pico-8 play session: hold ← + tap ❎

[t = 8 s] hold ← ~8s, tap ❎ ~14×
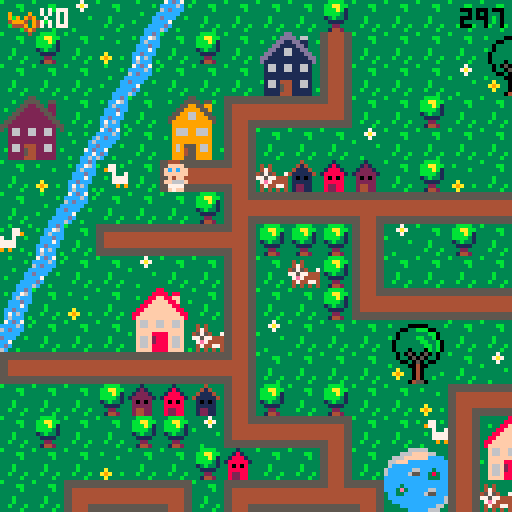

pico-8 cartridge
version 29
__lua__
-- baby search

--menu qui gere les niveaux

function _init()
	create_player()
	scene="intro"
	anim_time=0
	anim_wait=.3
	last=flr(time())
	music(0)
end

function _update()
	if scene=="intro" then
		update_intro()
	elseif scene=="lvl1" then
		update_lvl1()
	elseif scene=="intro2" then
		update_intro2()
	elseif scene=="lvl2" then
	 update_lvl2()
 elseif scene=="intro3" then
		update_intro3()
	elseif scene=="lvl3" then
	 update_lvl3()
	elseif scene=="win" then
		update_win()
 end
end
 
function _draw()
	if scene=="intro" then
		draw_intro()
	elseif scene=="lvl1" then
		draw_lvl1()
	elseif scene=="intro2" then
		draw_intro2()
	elseif scene=="lvl2" then
	 draw_lvl2()
	elseif scene=="intro3" then
		draw_intro3()
	elseif scene=="lvl3" then
	 draw_lvl3()
	elseif scene=="win" then
	 draw_win()
 end
end
-->8
-- intro

function draw_intro()
	cls()
	map(96,0,0,0)
	print("ouiiiin ! \n j'ai perdu \n mon doudou...",60,20,0)
	print("aide-moi a le retrouver !",20,53,0)
	print("tu as 5 minutes \n pour finir le jeu",10,73,2)
	print("press ❎ to start",10,100,1)
end

function update_intro()
	if btnp(❎) then
	scene="lvl1"
	test=flr(time())
	end
end

-- intro2 va du lvl 1 au lvl2

function draw_intro2()
	cls()
	map(96,16,0,0)
	print("ha ha ha ! \n c'est moi qui ai \n ton doudou !",50,20,0)
	print("je te le rendrai en echange \n de 12 biberons !",10,53,0)
	print("n'oublie pas ta poussette !",10,73,2)
	print("press ❎ to start",10,100,1)
end

function update_intro2()
	if btnp(❎) then
	scene="lvl2"
	up_player2()
	end
end

-- intro3 va du lvl2 au lvl3

function draw_intro3()
	cls()
	map(96,16,0,0)
	print("merci pour les \n biberons !",60,20,0)
	print("mais ce n'est \n pas fini !!",50,40,0)
	print("ton doudou est cache \n dans un coffre...",20,53,0)
	print("a toi de trouver\n le pont pour le rejoindre !",10,73,2)

	print("press ❎ to continue",10,100,1)
end

function update_intro3()
	if btnp(❎) then
		scene="lvl3"
		up_player3()
	end
end
-->8
-- lvl1

-- fonctions principales
function draw_lvl1()
	map_lvl1()
	draw_player()
	draw_ui()
	draw_time()
	stage_clear_lvl1()
	lose()
end

function update_lvl1()
	player_movement()
	update_camera()
end


--fonction qui cree la map
function map_lvl1()
 cls()
 map(0,0,0,0)
 timer()
end

--fonctions qui creent et
--affichent le joueur
function create_player()
	p={
		x=5,
		y=5,
		ox=0,
		oy=0,
		start_ox=0,
		start_oy=0,
		anim_t=0,
		sprite=192,
		keys=0,
		speed=1,
		anim_time=0
		}
end

function draw_player()
	spr(p.sprite, p.x*8+p.ox, p.y*8+p.oy,1,1,p.flip)
end

function animation()
 if time() - anim_time > anim_wait then
  if p.sprite!=0 then 
   p.sprite+=1
   anim_time=time()
    if p.sprite > 195 then
    p.sprite=192
    end
  end
 end
end


-- gestion de la camera
function update_camera()
	local camx=flr(p.x/16)*16
	local camy=flr(p.y/16)*16
	camera(camx*8,camy*8)
end

-- gestion des deplacements
function player_movement()
 animation()
	newx=p.x
	newy=p.y
	
 --if (btnp(⬅️)) newx-=p.speed p.flip=true 
 --if (btnp(➡️)) newx+=p.speed p.flip=false
	--if (btnp(⬆️)) newy-=p.speed
	--if (btnp(⬇️)) newy+=p.speed
	
	if p.anim_t==0 then
	 if (btn(⬅️)) then
   newx-=p.speed 
   p.flip=true
   p.sprite = 192
   newox=8
   newoy=0
  end
  if (btn(➡️)) then
   newx+=p.speed 
   p.flip=false
   p.sprite = 192
   newox=-8
   newoy=0
  end
	 if (btn(⬆️)) then 
	  newy-=p.speed 
	  p.sprite=0
	  newox=0
	  newoy=8
	 end
	 if (btn(⬇️)) then 
	  newy+=p.speed
	  p.sprite = 192
	  newox=0
	  newoy=-8
	 end
	end


	
	--gestion des collisions
 if not check_flag(0,newx,newy) and
 (p.x!=newx or p.y!=newy) then
	p.x=newx
	p.y=newy
	p.start_ox=newox
	p.start_oy=newoy
	p.anim_t=1
	end
	
		--animation
	p.anim_t=max(p.anim_t-0.125,0)
	p.ox=p.start_ox*p.anim_t
	p.oy=p.start_oy*p.anim_t
	
	

	--interdiction sortie de la map
	if not check_flag(0,newx, newy) then
		p.x=mid(0,newx,127)
		p.y=mid(0,newy,63)
		--p.start_ox=newox
	 --p.start_oy=newox
	 --p.anim_t=1
	else
		sfx(0)
	end

	--player mvt appelle la 
	--fonction interact pour
	--recupere la cle
	interact(p.x, p.y)

	
end

--recuperation des objets

	--verifie un flag
function check_flag(flag,x,y)
	local sprite=mget(x,y)
	return fget(sprite,flag)
end

 --verifie si la tile a 
 --le flag 1
function interact(x,y)
	if check_flag(1,x,y) then
		pick_up_key(x,y)
	end 
	if check_flag(2,x,y) then
		pick_up_stroller(x,y)
	end
	if check_flag(3,x,y) and
 	p.stroller == 1 then
		pick_up_bottle(x,y)
 end
 if check_flag(4,x,y) and
 	p.bottle >= 10 then
 	lvl3 = true
  end
 if check_flag(5,x,y) then
 	pick_up_bridge(x,y)
 	final = true
 end
 if check_flag(6,x,y) then
  pick_up_key3(x,y)
 end
 if check_flag(7,x,y) then
 	pick_up_bear(x,y)
 end 	
end

	--recupere la cle et keys +1
function pick_up_key(x,y)
	next_tile(x,y)
	p.keys+=1
	sfx(1)
end

function pick_up_key3(x,y)
	mset(65,2,86)
	p.keys+=1
	sfx(1)
end

	--remplace la tuile objet
	--par une tuile vide
function next_tile(x,y)
	local sprite=mget(x,y)
	mset(x,y,sprite+1)
end

-- remplace la tuile objet
-- par un sprite donne
function next_tile2(x,y)
	mset(66,4,15)
	mset(67,4,15)
end

function next_tile3(x,y)
	mset(65,1,120)
	mset(66,1,122)
end

-->8
-- fins de niveau

-- niveaux
--page game over

function draw_gameover()
	cls()
	map(112,0,0,0)
	print("ho non le temps est\nfini! \nmon doudou...",50,20,0)
	print("tu peux recommencer si tu veux!",3,53,0)
	print("press ❎ si tu veux\nretenter ta chance",3,60,1)
end

--fin de niveau
--game over par fin du chrono
function lose()
 if(time() - test) > 300  then
 draw_gameover()
 sfx(8)
 	if (btn(❎)) then
		run()
		end	 
 end
end

--niveau gagne
function stage_clear_lvl1()
 if (p.keys == 1) then
 cls()
 print("niveau 1 complete !", 5, 50, 7)
 print("appuyez sur ❎", 5, 60, 7)
 print("pour continuer", 5, 70, 7)
 	if (btn(❎)) then
 	 scene="intro2"
 	 up_player2()
 	end 
 end
end

function stage_clear_lvl2()
 cls()
 print("niveau 2 complete !", 5, 50, 7)
 print("appuyez sur ❎", 5, 60, 7)
 print("pour continuer", 5, 70, 7)
 	if (btn(❎)) then
 	 scene="intro3"
 	 up_player3()
 	end
end

function win()
	if p.bear == 1 then
		scene="win"
	end
end



-->8
-- user interface
function draw_ui()
 camera()
	spr(70,2,2)
	print("x"..p.keys,10,2,7)
end

function draw_ui_lvl2()
 camera()
	spr(70,2,2)
	print("x"..p.keys,10,2,7)
	spr(85,2,7)
	print("x"..p.bottle,10,9,7)
end

function draw_ui_lvl3()
 camera()
	spr(70,2,2)
	print("x"..p.keys,10,2,7)
	spr(15,50,1)
	print("x"..p.bridge.." sur 2",60,2,7)
end

function timer()
 check = flr(time()) - test
end

function draw_time()
 camera()
 print(abs(flr(check - 300)), 115, 2, 0)
end
-->8
--lvl2

function update_lvl2()
 update_camera()
 player_movement()
 update_stroller()
end

function draw_lvl2()
 map_lvl2()
 draw_player()
 draw_ui_lvl2()
 draw_time()
	lose()
	if lvl3 == true then
		stage_clear_lvl2()
	end
end

function map_lvl2()
 cls(0)
 map(0,0,0,0)
 timer()
end

function up_player2()
	p={
		x=37,
		y=8,
		ox=0,
		oy=0,
		start_ox=0,
		start_oy=0,
		anim_t=0,
		anim_time=0,
		sprite=192,
		keys=1,
		speed=1,
		stroller=0,
		bottle=0
		}
end

 --verifie si la tile a
 --le flag 1
--recupere stroller et pumpkin
function pick_up_stroller(x,y)
	next_tile(x,y)
	p.stroller+=1
	sfx(1)
end

function update_stroller()
 if p.stroller == 1 then
 p.sprite=185
 player_movement2()
 anim_stroller()
 end
end

function pick_up_bottle(x,y)
	next_tile(x,y)
	p.bottle+=1
	sfx(1)
end

function anim_stroller()
 if time() - anim_time > anim_wait then
  if p.sprite!=0 then 
   p.sprite+=1
   anim_time=time()
    if p.sprite > 186 then
    p.sprite=185
    end
  end
 end
end

function player_movement2()
	newx=p.x
	newy=p.y
	
	
	if p.anim_t==0 then
	 if (btn(⬅️)) then
   newx-=p.speed 
   p.flip=true
   newox=8
   newoy=0
  end
  if (btn(➡️)) then
   newx+=p.speed 
   p.flip=false
   newox=-8
   newoy=0
  end
	 if (btn(⬆️)) then 
	  newy-=p.speed 
	  newox=0
	  newoy=8
	 end
	 if (btn(⬇️)) then 
	  newy+=p.speed
	  newox=0
	  newoy=-8
	 end
	end


	
	--gestion des collisions
 if not check_flag(0,newx,newy) and
 (p.x!=newx or p.y!=newy) then
	p.x=newx
	p.y=newy
	p.start_ox=newox
	p.start_oy=newoy
	p.anim_t=1
	end
	
		--animation
	p.anim_t=max(p.anim_t-0.125,0)
	p.ox=p.start_ox*p.anim_t
	p.oy=p.start_oy*p.anim_t
	
	

	--interdiction sortie de la map
	if not check_flag(0,newx, newy) then
		p.x=mid(0,newx,127)
		p.y=mid(0,newy,63)
		--p.start_ox=newox
	 --p.start_oy=newox
	 --p.anim_t=1
	else
		sfx(0)
	end

	--player mvt appelle la 
	--fonction interact pour
	--recupere la cle
	interact(p.x, p.y)

end
-->8
--lvl3

function update_lvl3()
 update_camera()
 player_movement()
 update_stroller()
end

function draw_lvl3()
 map_lvl3()
 draw_player()
 draw_ui_lvl3()
 draw_time()
	lose()
	draw_bear()
	if final == true then
	draw_bridge()
	win()
	end
end

function map_lvl3()
 cls(0)
 map(0,0,0,0)
 timer()
end

function up_player3()
	p={
		x=67,
		y=5,
		ox=0,
		oy=0,
		start_ox=0,
		start_oy=0,
		anim_t=0,
		anim_time=0,
		sprite=192,
		speed=1,
		stroller=0,
		keys=2,
		bottle=10,
		bridge=0,
		bear=0
		}
end


 --recupere le pont
function pick_up_bridge(x,y)
	next_tile(x,y)
	p.bridge+=1
	sfx(1)
end

function draw_bridge()
	if p.bridge ==2 then
	next_tile2()
	end
end

function draw_bear()
	if p.keys == 3 then
	next_tile3()
	sfx(1)
	end
end

function pick_up_bear(x,y)
	next_tile(x,y)
	p.bear+=1
	sfx(1)
end

-->8
-- win


function draw_win()
	cls()
	map(112,16,0,0)
	print("bravo !",50,40,0)
end

function update_win()

end
__gfx__
00044400000444003331333333313333333433333333b33333333333b333333333bbbb3333337333333333333333ccdc37cdc7333333333333b3333355555555
0044440000ffff00331213333318133333414333333b4b33343433333333bb333bbaabb33337a7333b3333333b3cc76ccccc6c3b3b333b33333333b344444444
0ffffff00ffcfcf031222133318881333411143333bb44333474333333333b333bbbab133333733333333b33333c6ccc6cdccc333333333c3333333366666666
0ffffff00ffffff01222221318888813411111433b444bb345754337333333333bbbb313b33333333333333333cccdccccccc33333b333c6333b333c66666666
00ffff0000ff4f0032020233380808333101013333bb4bb377577444333b3333313b3313333333b33333333333ccc7c3dccc33b3333333cc333333cc66666666
0f6666f00f6666f0322222333888883331111133333b444b37e74444333b3333331111333333333333a333333ccdccc3cc733333333337cd3b3333cc66666666
0f7777f00f7777f0324422333822883331221133333b4b333474477433b333b333322333333333333a9a33b33c7c6c33cdc3333333333cc733333ccc44444444
00f77f0000f77f00324422333822883331221133333343333434343433333b333314423333b3333333a333333c6ccc3b6c33b3333b33cc6c3333cccc55555555
555555555544445555555555555555555544445555444455554444555555555555444455554444555555555555555555555555555544445555555555b3333333
5555555555444455555555555555555555444455554444555544445555555555554444555544445555555555555555555555555555444455444444443333bb33
44444444554444555544444444444455554444444444445544444444444444444444445555444444554444444444445555444455554444556666666633333b33
44444444554444555544444444444455554444444444445544444444444444444444445555444444554444444444445555444455554444556666666633333333
444444445544445555444444444444555544444444444455444444444444444444444455554444445544444444444455554444555544445566666666333b3333
444444445544445555444444444444555544444444444455444444444444444444444455554444445544444444444455554444555544445566666666333b3333
55555555554444555544445555444455555555555555555555555555554444555544445555444455555555555555555555444455555555554444444433b333b3
55555555554444555544445555444455555555555555555555555555554444555544445555444455555555555555555555444455555555555555555533333b33
33333333333333333333333883333333333333355333333333333335533333333333333dd333333333333366666333333333330b0333333333333330b0333333
3b3333000003333b3333338888388333333b33555533553333b3335555355b333333b3dddd3663333333666ffff663333b3330bbb033b3333b33330bb033b333
33330033bbb0033333b3388ff88ff333333335522553223333333559955993333b333dd11dd1133b33666ffffffcccc333330bb3bb03333b333330bbbb03333b
33303333333bb033333388ffff88f33b3b3355222255223333335599995593333333dd1111dd1333366fffcccccccccc3b303b33b33003333333303bbb033333
3b303333bb33b03333388ffffff8833333355222222552333335599669955333333dd116611dd33336cccccccccccccc330333333b3303333b330b33b3303333
330333333bb33b033388ffffffff88333355222222225533335599966999553333dd11166111dd336cccccc66ccc3ccc3330bbbbbbb033333330bbb333303333
3303333333bb3b03388ffffffffff883355222222222255333599999999995333dd1111111111dd36ccccc655cc383cc330bb33bb3bb03333330bbbbbb303333
33033303330b3b0338ffffffffffff83552222222222225533399999999993333d111111111111d3ccccccccccc333cc30bbb333333b30333330bbb3bbb03333
333030503050303333f66ff66ff66f33532662266226623533396669966693333316611661166133cccccccccccccccc0333333bbbb33303330bbbbb3bbb0333
333033050503303333f66ff66ff66f33332662266226623333396669966693333316611661166133cccc3ccccccccccc0333b3bb33330033330bbbbbb3333033
333300305030033333ffffffffffff3333222222222222333b399999999993333311111111111133ccc3e3ccccc66ccc30bbbbbbbb3b033b330bbbbbbb333033
3b33330040033333b3ffff8888ffff333322222222222233333999999999933333111111111111333cc33ccccc655ccc0bbb3bb3bbbbb0333b0bbbbb3bb33033
333a33304033333333f66f2888f66f33332662444226623333396955596693333b166144411661333cccccccccccccc6bbbbbb3333bbbb033330bbbbbb33033b
33a9a330403333b333f66f2888f66f333b2662544226623b333969455966933b331661544116613333ccccccccccccc63b3333344333b33038330b3333303333
333a33304033b33333f66f8888f66f3333222254422222333339994559999333331111544111113b3333ccccccccc66333300044540333338e83300450033b33
333333045503333333ffff8888ffff3b332222444222223333399955599993333311114441111133333333ccccc6663300000444455000003833304455003333
33344443330044033333333333b3333b66666666666666660000000000000000056666666666665000000000666666660566666666666650000000000000c000
3444773330044003b33773b3b33773339666696666666666900009000555555505666666666666505555555066666666056666666666665055555555000ccc00
404433330999999033977333333779339696949666666666909094900566666605666666666666506666665066666666056666666666665066666666001ccc10
444444439909909933337337733733b3499946946666666649994094056666660566666666666650666666506666666605666666666666506666666600611160
344444449999999933b3777777773333644496946666666604449094056666660566666666666650666666506666666605666666666666506666666600677760
33347444909999093333777777773333666649466666666600004940056666660566666666666650666666506666666605666666666666506666666600677760
33443344990000993333393993933b33666664666666666600000400056666660555555555555550666666505555555505666666666666506666666600677760
34434443099999903b3333333333333b666666666666666600000000056666660000000000000000666666500000000005666666666666506666666600066600
00888800003cccc3b3333333000444005ffff5553b30c033b3333333221dd2222222222222222222222222222222222222222222222222220000000000000000
088888802003dddc3333bb3350ffffdcff5f5f55b30ccc033333bb3311cccccccccccccccccccccccccccccc2222222222222222222222220000000000000000
8888888832033ddc33333b335ffcfcfcfffff644301ccc1033333b3311c0000000000000000000000000000c2222222220022222222222220000000000000000
88777788320000dc333333335ffffffc46666614306111603333333311c0700777700000007777700777000c2222222207702222222222220000000000000000
887777883cccccc0333b33330cff4fc64666611f30677760333b333311c0000000000000000000000000000c2202220207702222222222220000000000000000
8888888832cccc23333b333302cccc26f111111f30677760333b333311c0000000000000000000000000000c2220220207702222222222220000000000000000
08888880252cc25233b333b3252cc252ff11115f3067776033b333b311c0777770777770000777770777770c2222022207702222222222220000000000000000
008888003230032333333b330266002655dd5dd53306660333333b3311c0700070700070000700070700070c2222222207702222222222220000000000000000
3300000330000033cdcdddeeddddcdcdddd22dd222dd22dd2222222211c0700070700070070700070700070d200022220770002222222222dddddaaaaadddddd
300bbb0330b3bb00dddcdfffffdcdddddd2442244422442d2222222211c0700070700070000700070700070d222222220770770002222222ddddaaaaaaaddddd
00bb3bb00bbb3330ddcdf87878fdcddddd2442444442442d2222222211d0700070700070070700070700070d222222220770770770002222dddfffffffffdddd
0bbb3bb003bbbbbbdcdf8888888fddcdddd22444444422dd2222222211d0700070700070000700070700070d220022220770770770770222ddeff33f33ffeddd
0b3bbb330333b330ddef8228228feddddddd245745742ddd2222222211d0777770777770000777770777770d207700220777777777770222ddeff37f37ffeddd
00333b3000033300def822222228fedddddd245545542ddd2222222211d0000000000000000000000000000d207777007777777777770222dd9fffffffffdddd
3003333033045003def882222288fedddddd244444442ddd2222222211d0000000000000000000000000000d220777777777777777770222ddd9ffe7effddddd
3000040033045033dddf822f228fddddddddd2445442dddd2222222211dddddddddddddddddddddddddddddd222077777777777777770222dddd6fffff6ffddd
00b0044030450033ddddf8fff8fdddddddddd2244422dddd330aaa0333333333555554030333303302244422222207777777777777770222ddff6666666ffddd
0bbb00400450bb00dffddfffffdddffddddd224222422ddd30ffff0333000033054445409303090302444442222220777777777777770222ddff5666665ddddd
00bbb004450bbb33dffdeeeeeeeedffdddd24444444442dd0ff3f3f0309449033052225090909490304d4d40222222077777777777770222dddd5555555ddddd
003340044533bb30ddeeeeeeeeeeeedddd2442444442442d0ffffff004944940052225404999409430444440222222207777777777702222dddf5555555fdddd
3000040444453303ddffeeeeeeeeffdddd2422244422242d30ffef0304999940055554400444909404245424222222220777777777022222dddff55555ffdddd
3333304445000033ddff77777777ffdddd2224424244222d0f6666f030499403044454033000494030022200222222222000000000222222dddffdddddffdddd
3b33330445033333dffff777777ffffdddd24442224442dd0f5555f030444403044450333333040304422244222222222222222222222222dddefdddddfedddd
33333044455033b3dffff777777ffffdddd24442d24442dd30f55f0330000003300003333333303304400044222222222222222222222222dddddddddddddddd
05050505050505050505050505050505050505050505050505050505050505058005050505050505050505050505050505050505050505050505050505050505
05058500000000000000000000000000000000000000000000000000000000000000000000000000000000000000000000000000000000000000000000000000
00000000000000000000000000000000000000000000000000000000000000000000000000000000000000000000000000000000000000000000000000000000
00000000000000000000000000000000000000000000000000000000000000000000000000000000000000000000000000000000000000000000000000000000
00000000000000000000000000000000000000000000000000000000000000000000000000000000000000000000000000000000000000000000000000000000
00000000000000000000000000000000000000000000000000000000000000000000000000000000000000000000000000000000000000000000000000000000
00000000000000000000000000000000000000000000000000000000000000000000000000000000000000000000000000000000000000000000000000000000
00000000000000000000000000000000000000000000000000000000000000000000000000000000000000000000000000000000000000000000000000000000
dddddddaddddddddddddddd7dddddddddddddddd7dddddd700000000000000000000000000000000000000000000000000000000000000000000000000000000
dddddddddddddddddddddddddddddddddaddddadd7dddd7d00000000000000000000000000000000000000000000000000000000000000000000000000000000
dddddddaddddddddddddddd7dddddddddddaadddddd77ddd00000000000000000000000000000000000000000000000000000000000000000000000000000000
dddddddaddddddddddddddd7ddddddddddaddadddd7dd7dd00000000000000000000000000000000000000000000000000000000000000000000000000000000
ddddddaaaddddddddddddd777dddddddddaddadddd7dd7dd00000000000000000000000000000000000000000000000000000000000000000000000000000000
dddddaaaaaddddddddddd77777dddddddddaadddddd77ddd00000000000000000000000000000000000000000000000000000000000000000000000000000000
ddddaaaaaaaddddddddd7777777ddddddaddddadd7dddd7d00000000000000000000000000000000000000000000000000000000000000000000000000000000
adaaaaaaaaaaadad7d77777777777d7ddddddddd7dddddd700000000000000000000000000000000000000000000000000000000000000000000000000000000
ddddaaaaaaaddddddddd7777777dddddadddd7dddadddd7d00000000000000000000000000000000000000000000000000000000000000000000000000000000
dddddaaaaaddddddddddd77777dddddddddd777daaaddddd00000000000000000000000000000000000000000000000000000000000000000000000000000000
ddddddaaaddddddddddddd777dddddddddddd7dddadddddd00000000000000000000000000000000000000000000000000000000000000000000000000000000
dddddddaddddddddddddddd7dddddddddddddddddddddddd00000000000000000000000000000000000000000000000000000000000000000000000000000000
dddddddaddddddddddddddd7dddddddddddddddddddddddd00000000000000000000000000000000000000000000000000000000000000000000000000000000
dddddddddddddddddddddddddddddddddddddddddd7ddddd00000000000000000000000000000000000000000000000000000000000000000000000000000000
dddddddaddddddddddddddd7dddddddddadddddadddddd7d00000000000000000000000000000000000000000000000000000000000000000000000000000000
dddddddddddddddddddddddddddddddddddddddddddddddd00000000000000000000000000000000000000000000000000000000000000000000000000000000
0000000005cccccccccccc5000000000cccccccc05cccccccccccc5000000000dddddddd00044400000444000000000000000000000000000000000000000000
0555555505cccccccccccc5055555550cccccccc05cccccccccccc5055555555dddddddd50ffffdc50ffffdc0000000000000000000000000000000000000000
05cccccc05cccccccccccc50cccccc50cccccccc05cccccccccccc50ccccccccdddddddd5ffcfcfc5ffcfcfc0000000000000000000000000000000000000000
05cccccc05cccccccccccc50cccccc50cccccccc05cccccccccccc50ccccccccdddddddd5ffffffc5ffffffc0000000000000000000000000000000000000000
05cccccc05cccccccccccc50cccccc50cccccccc05cccccccccccc50ccccccccdddddddd0cff4fc60cff4fc60000000000000000000000000000000000000000
05cccccc05cccccccccccc50cccccc50cccccccc05cccccccccccc50ccccccccdddddddd02cccc262c2cc2c20000000000000000000000000000000000000000
05cccccc0555555555555550cccccc505555555505cccccccccccc50ccccccccdddddddd252cc252c5cccc5c0000000000000000000000000000000000000000
05cccccc0000000000000000cccccc500000000005cccccccccccc50ccccccccdddddddd02660026202602020000000000000000000000000000000000000000
00044400000444000004440000044400000444000004440000000000000000000000000000000000000000000000000000000000000000000000000000000000
00ffff0000ffff0000ffff0000ffff00004444000044440000000000000000000000000000000000000000000000000000000000000000000000000000000000
0ffcfcf00ffcfcf00ffcfcf00ffcfcf00ffffff00ffffff000000000000000000000000000000000000000000000000000000000000000000000000000000000
0ffffff00ffffff00ffffff00ffffff00ffffff00ffffff000000000000000000000000000000000000000000000000000000000000000000000000000000000
00ff4f0000ff4f0000ff4f0000ff4f0000ffff0000ffff0000000000000000000000000000000000000000000000000000000000000000000000000000000000
0f666ff00f6666f00ff666f00f6666f00f6666f00f6666f000000000000000000000000000000000000000000000000000000000000000000000000000000000
007777000f7777f0007777000f7777f00f7777f00f7777f000000000000000000000000000000000000000000000000000000000000000000000000000000000
00ff7f0000f77f0000f7ff0000f77f0000f77f0000f77f0000000000000000000000000000000000000000000000000000000000000000000000000000000000
__gff__
0000010101010101010101010101010000000000000000000000000000002000010101010101010101010101010101010101010101010101010101010101010101000101020000010100000001000000010400001008000000000000000002000101000000000000000000000000000001010000000010000040800000000000
0000000000000000000000000000000000000000000008080000000000000000000000000000080800000000000000000000000000000000000000000000000000000000000000000000000000000000000000000000000000000000000000000000000000000000000000000000000000000000000000000000000000000000
__map__
070709070e0c070707070807070707070707070704020307432a2b4207072021082c2d2c2d0808080808080808080808086061080808080808080808080808080808080808606108080808080808080808080808080808080808080808080808474e4e4e4e4e4e4e4e4e4e4e4e4e4e4a66666666666666666666666666666666
0708070a0b07080728291107070707202107070707110707073a3b4207073031083c3d3c3d5656565656565656565656567071565656565656555656565656560877560d0c7071525252522e2f202160612c2d2c2d2c2d5252525608085651524cb8b8b8b8b8b8b8b8b8b8b8b8b8b84d66666666666666666666666666666666
0707070e0c0707073839110707070930310707080714101013074222232021070820212c2d5656202160612e2f2c2d56562e2f565620212e2f606160612c2d560879560b2e2f52565652523e3f303170713c3d3c3d3c3d5252202152565652524cb8b8b8b8b8b8b8b8b8b8b8b8b8b84d665758595a6666666666666666666666
2425070b072627121010150707080707070707070707070811070732330431070830313c3d5656303170713e3f3c3d56563e3f565630313e3f707170713c3d5608560e0c3e3f52525252525252525252525252525252525252303152085252524cb86263b8b8b8b8b8b8b8b8b8b8b84d666768696a6666666666666666666666
34350d0c07363711070707090707070707070712101010101508070711070707085656565656562c2d5656565656565656565656562e2f5656565656562c2d5608560b07565652522e2f60610808082021525252606160615252525208522c2d4cb87273b8b8b8b8b8b8b8b8b8b8b84d66666666666666666666666666666666
070a0b42071a10180604030207080a0703070711080807070707070811070707085156565556563c3d5556565656565656565656563e3f5656565656563c3d56080e0c56565656523e3f70715252523031522e2f707170710808525208523c3d4cb8b8b8b8b8b8b8b8b8b8b8b8b8b84d66666666666666666666666666666666
070e0c0707070819101010171010101010171018070707121010101015070808082e2f60612021606120212e2f606156562c2d5656606156562e2f56562c2d56080b2e2f1f565652525252525252525208523e3f5252525252080852085252524cb8b8b8b8b8b8b8b8b8b8b8b8b8b84d66666666666666666666666666666666
430b071a10101018080808110907080707110711400707110407070707070708083e3f70713031707130313e3f707156563c3d5656707156563e3f55563c3d56080c3e3f1f2c2d52525252525252525208522e2f5208082021525252085252524cb8b8b8b8b8b8b8b8b8b8b8b8b8b84d66666666666666666666666666666666
0e0c070709070711070608110707070704110711030808110708202107121017082e2f56765656565656565656202156562c2d56562e2f56562e2f20212c2d56086061561f3c3d0808202160612e2f5208523e3f525252303152522e2f2e2f524cb8b8b8b8b8b8b8b8b8b8b8b8b8b84d66666666666666666666666666666666
0b070a0722230711070708141010101010150714101010180707303107110911083e3f56565656565656565656303156563c3d56563e3f56563e3f30313c3d560870711f1f52525252303170713e3f5208522e2f525252202152523e3f3e3f524cb8b8b8b8b8b8b8b8b8b8b8b8b8b84d66666666666666666666666666666666
0c0707073233061109070707202107070707072627070811242507070a110a11082e2f202160612c2d2c2d5656202156562e2f565620215656565656565656560852525252606152525252525252525208523e3f0808083031085260615252524cb8b8b8b8b8b8b8b8b8b8b8b8b8b84d666666665b5c5d665d5d5d6666666666
1a10101010101018070707073031070907070736370708113435071210150711083e3f303170713c3d3c3d5656303156563e3f56563031565656565656565656085252525270606152522e2f2e2f2e2f085252525252525252080870715256564cb8b8b8b8b8b8b8b8b8b8b8b864654d666666666b6c6d666666666666666666
070707080203041108070807070a12101010101013070711070707110807071108565656565656565656565656565656562e2f56562c2d2c2d2c2d60612c2d2e085252525260707152523e3f3e3f3e3f2e2f52525252080808525252525256564cb8b8b8b8b8b8b8b8b8b8b8b874754d666666667b7c7d666666666666666666
070807070808091410101307074211222307070411030711060704110709121508565556565656565656565656565656563e3f56563c3d3c3d3c3d70713c3d3e0852522c2d70715252525252525252523e3f2c2d5252525208525252525252524cb8b8b8b8b8b8b8b8b8b8b8b8b8b84d66666666666666666666666666666666
0707070a07070803070711072a2b11323320210719101016101010154207110a082c2d5656202160612c2d2c2d202160612c2d555656565656565656565656560852523c3d60615252525252606152522e2f3c2c2d2c2d520852080808525252484b4b4b4b4b4b4b4b4b4b4b4b4b4b4966666666666666666666666666666666
0707121010130712101016133a3b11060730310a112627072223070707071410083c3d5656303170713c3d3c3d303170713c3d565656565656565656565656560852525252707108082c2d08707152523e3f523c3d3c3d5208520852525252080000000000000000000000000000000000000000000000000000000000000000
20211128291410150707071410101507070907071136370832330a070420210708565656565656565656565656565656562e2f2c2d2021202156562e2f2c2d600852525252085252523c3d520852525220215252525252520852525208525252474e4e4e4e4e4e4e4e4e4e4e4e4e4e4ab0b7b7b7b7b7b7b7b7b7b7b7b7b7b7b3
30311138390a0907072627070707040a070a090711080712101010101330310708555656565656565656565656565655563e3f3c3d3031303156563e3f3c3d70086061525208522e2f5252525252525230315252202152525252522c2d2c2d524cb8b8b8b8b8b8b8b8b8b8b8b8b8b84db5b8b8b8b8b8b8b8b8b8b895b8b8b8b6
07071910101010130736370707071210101013081107071108072a2b11070a0708565660612e2f20212021565660612e2f565656562c2d565656565656565656087071525208523e3f525208525252522e2f5208303152085252523c3d3c3d524cb8b8b8b8b8b8b8b8b8b8b8b8b8b84db5b8a4b8b8b895b8b8b8b8b8b8b8b8b6
07041122230808191010101303071140070711081107041107073a3b1107070908565670713e3f30313031565670713e3f565656563c3d565656565656565656085252525208525252520808080808523e3f52085252522e2f525252085252524cb86e6fb8b8b8b8b8b8b8b8b8b8b84db5b8b89091b8b8b8b8a5b89091b8b8b6
070711323306081109070a19101015070707141016101016101307081106070308565656565656565656562e2f56565656565656562c2d56562e2f2e2f2e2f56085252606108522e2f52525252085252606152085252523e3f52085208522c2d4cb87e7fb8b8b8b8b8b8b8b8b8b8b84db5b8b8a0a1b8b8b8b8b8b8a0a1b8b8b6
09071410101010180a0a09110720210707070708090702020a1910101610101008565656565656565656563e3f56565656565656563c3d56563e3f3e3f3e3f56085252707108523e3f522c2d5208525270715220212021085252085208523c3d4cb8b8b8b8b8b8b8b8b8b8b8b8b8b84db5b8b8b8b8b8b8b8b8b8b8b8b8a4b8b6
070a090707070711072021110730020709070607090709090711020709080707082c2d2e2f2021565660612c2d2c2d5656202156562c2d56562e2f55562e2f56085252525252520852523c3d52085252525252303130315252606152085252524cb8b8b8b8b8b8b8b8b8b8b8b8b8b84db5b894b8b8b8b8b8b8b8b8b8b8b8b8b6
0a09070808121018033031141710101010101307070809090711070707070907083c3d3e3f3031565670713c3d3c3d5656303156563c3d56563e3f56563e3f560820212021202108525252525260612c2d5252525252522e2f707152525252524cb8b8b8b8b8b8b8b8b8b8b8b8b8b84db5b8b8b8b8b8b86465b8b8b894b8b8b6
0a0908080311091410101307110607090708110407070a09081108030607070708565656562c2d565656565656606156562c2d56562c2d56562e2f5656565656083031303130312c2d0808080870713c3d0808080808523e3f525252525208524cb8b8b8b8b8b8b8b8b8b8b8b8b8b84db5b8b8b895b8b87475b8b8b8b8b8b8b6
070408121015070807071107110722230a07110709090904031910101013070808565656553c3d565656565656707156563c3d56563c3d56563e3f5656565656085252525252523c3d52525252525252525252525252525252525260615208524cb8b8b8b8b8b8b8b8b8b8b8b8b8b84db5b8b8b8b8b8b8b8b8b8b8b8b8b8b8b6
070804141307041417101610150732330707141010101010101526270811070a0856562c2d2e2f56562e2f565620215656202156562c2d56562e2f2e2f2e2f2e085252202152525252525252522e2f2e2f56562e2f08080808085270715208524cb8b8b8b8b8b8b8b8b8b8b8b8b8b84db5b89293b8b8b89091b8b8b89293b8b6
1010101015070a0711040a070809070703070a4009070702080736370a1107070856563c3d3e3f56563e3f565630315556303156563c3d56563e3f3e3f3e3f3e085252303108080808080808083e3f3e3f2e2f3e3f5252525252522c2d5208524cb8b8b8b8b8b8b8b8b8b8b8b8b8b84db5b8a2a3b894b8a0a1b8b8b8a2a3b8b6
282907070a0926271107070707121010171013072021090a09070707071109070856565656565656562e2f56562c2d2c2d2e2f5656606156565656565656565608525252525252525252525252521e1e523e3f52525208080808083c3d5208524cb8b8b8b8b8b8b8b8b8b8b8b8b8b84db5b8b8a4b8b8b8b8b8a5b895b8b8b8b6
383920210909363711072a2b4211202111080207303107070a08070a47114a090856565656565656563e3f56563c3d3c3d3e3f565670715656565656565656560808080808080808085252522c2d5252525252525252085252525252525208524cb8b8b8b8b8b8b8b8b8b8b8b8b8b84db5b8b8b8b8b8b8b8b8b8b8b8b8b8b8b6
0707303124250a0811073a3b421130311108080803070804032627074c444d0a0820212c2d606160612e2f56565656565656565656565656562e2f60612021560852525252525252525252523c3d5252522c2d525252085252522c2d2c2d0852484b4b4b4b4b4b4b4b4b4b4b4b4b4b49b1b4b4b4b4b4b4b4b4b4b4b4b4b4b4b2
0707070734350808141010101015090a14101010101010101b363707484b49070830313c3d707170713e3f56565656565656565655565656563e3f707130315608080808080808080808080808080808083c3d080808080808083c3d3c3d08080000000000000000000000000000000000000000000000000000000000000000
